3-way image classification set "fotos-training" from GitHub (Garellomiguel/piedra-papel-y-tijeras); label vocabulary: papel, piedra, tijeras.

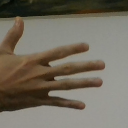
Label: papel

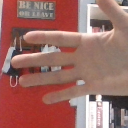
Label: papel

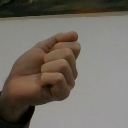
Label: piedra

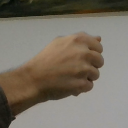
Label: piedra

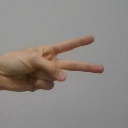
Label: tijeras

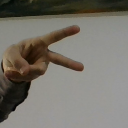
Label: tijeras
